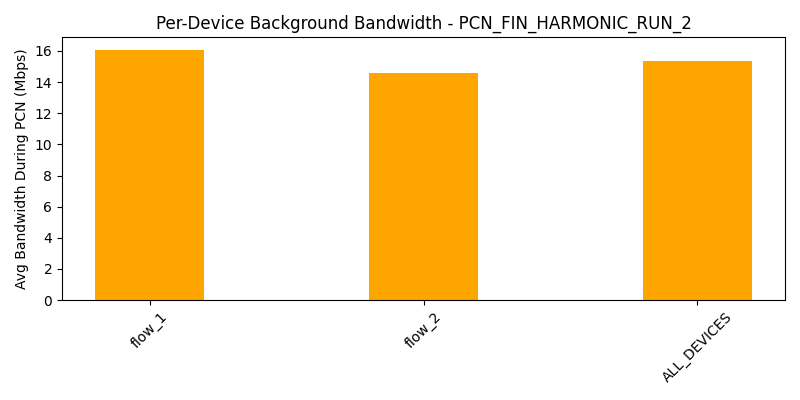

The data file committed next to this chart (first rows):
device, avg_bw_before, avg_bw_during, avg_bw_after
flow_1, 21.85, 16.07, 22.29
flow_2, 22.78, 14.59, 15.89
ALL_DEVICES, 22.32, 15.33, 19.09
